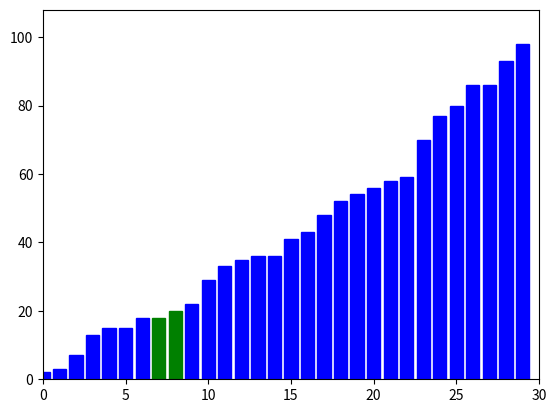

The script that saved this image:
import matplotlib.pyplot as plt
import numpy as np
import matplotlib.animation as anime
import random




def update_bar(bars,colors):
    for bar , col in zip(bars ,colors):
        bar.set_color(col)
    return bar


def bubble_sort(x,draw ,delay):
    for i in range(len(x)):
        for j in range(0,len(x)-1-i):
            if(x[j]>x[j+1]):
                x[j],x[j+1] = x[j+1] , x[j]
                draw(x ,[ 'green' if x==j or x==j+1 else 'blue' for x in range(len(x)) ])
                plt.pause(delay)
def generate_data(size):
    return [random.randint(1,100) for _ in range(size) ]
def main():
    size = 30
    data = generate_data(size)
    fig, ax = plt.subplots()
    bars =ax.bar(range(size),data,color='blue')
    ax.set_xlim(0, size)
    ax.set_ylim(0, max(data)+10)
    def draw(data , colors):
        for bar,var,color in zip(bars,data,colors):
            bar.set_height(var)
            bar.set_color(color)
    try:
        anime.Animation(fig, update_bar(bars,['blue' ] * len(data)),frames=bubble_sort(data.copy(),draw ,0.01),repeat=False , save_count = len(data))
        plt.show()
    except Exception as e:
        print(e)
        
    

    
if __name__ =="__main__":
    main()